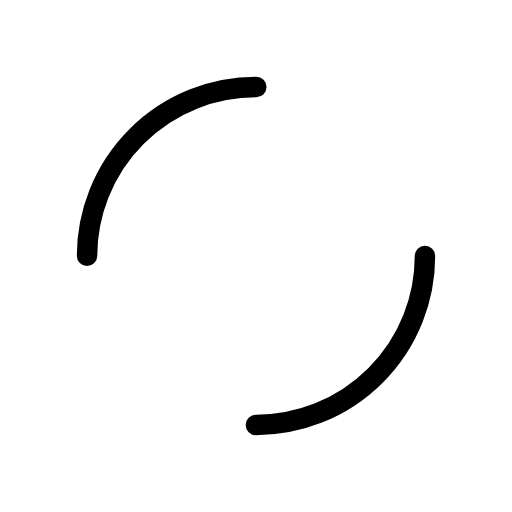
t = 0.00 s
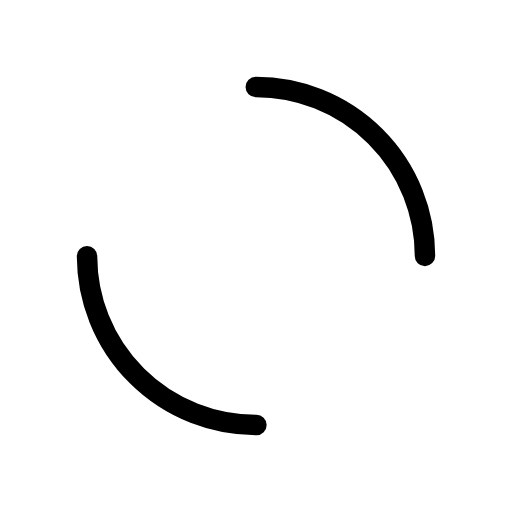
t = 0.26 s
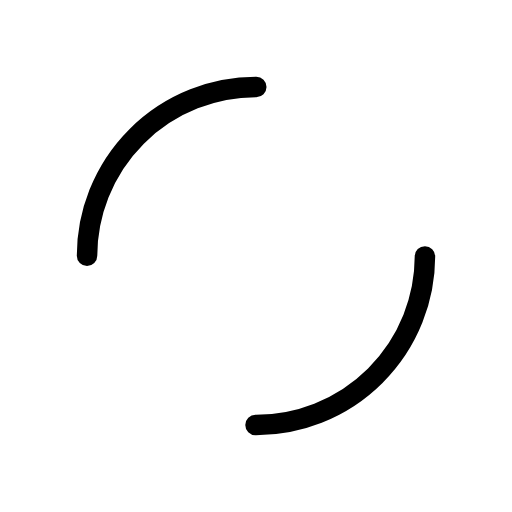
t = 0.52 s
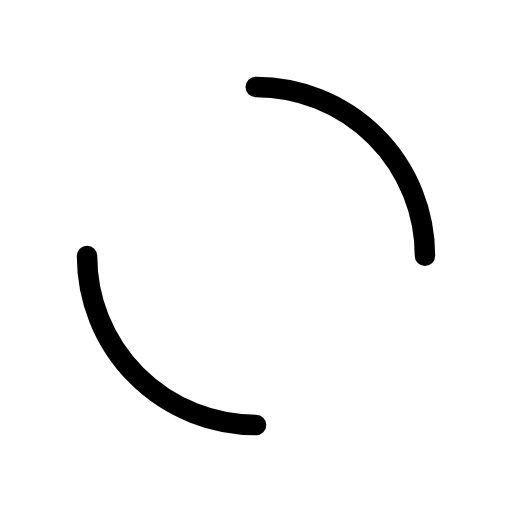
t = 0.78 s

The animated SVG that drew these frames (rendered in a browser with its animation timeline set to each time). Animation: 1 SMIL element (animateTransform=1); one cycle of 1.04 s, repeats indefinitely.

<?xml version="1.0" encoding="utf-8"?>
<svg xmlns="http://www.w3.org/2000/svg" xmlns:xlink="http://www.w3.org/1999/xlink" style="margin: auto; background: rgb(255, 255, 255) none repeat scroll 0% 0%; display: block; shape-rendering: auto;" width="221px" height="221px" viewBox="0 0 100 100" preserveAspectRatio="xMidYMid">
<circle cx="50" cy="50" r="33" stroke-width="4" stroke="#000000" stroke-dasharray="51.83627878423159 51.83627878423159" fill="none" stroke-linecap="round">
  <animateTransform attributeName="transform" type="rotate" repeatCount="indefinite" dur="1.0416666666666665s" keyTimes="0;1" values="0 50 50;360 50 50"></animateTransform>
</circle>
<!-- [ldio] generated by https://loading.io/ --></svg>
